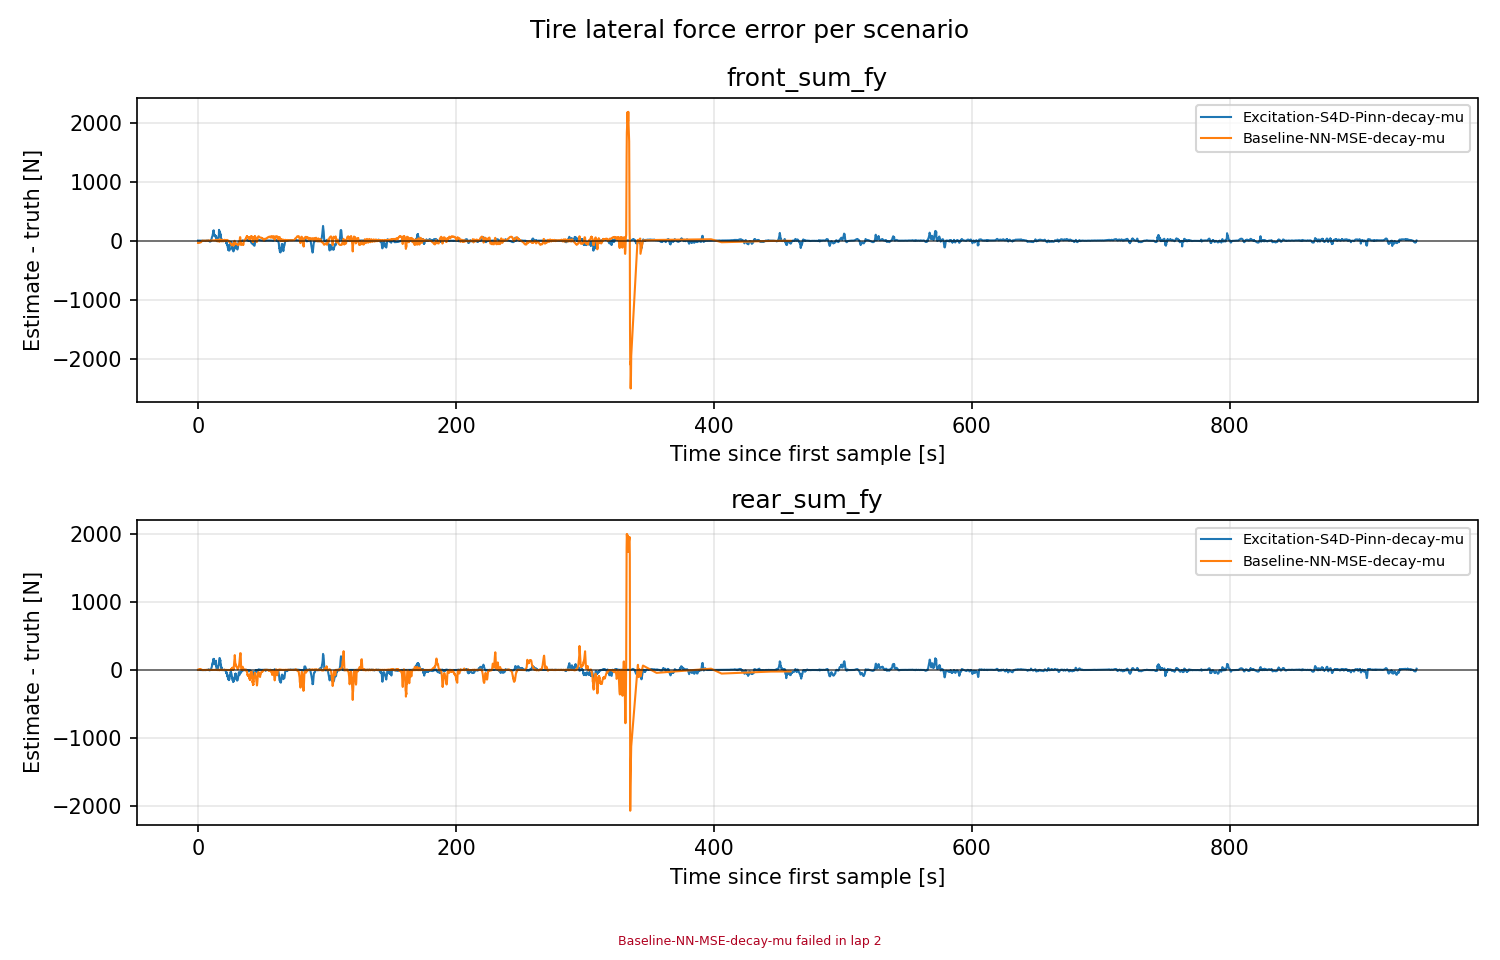

Data behind this chart, as committed beside it:
scenario, signal, t_s, error_est_minus_gt
Excitation-S4D-Pinn-decay-mu, front_sum_fy, 0.0, 0.7525
Excitation-S4D-Pinn-decay-mu, front_sum_fy, 0.165, 0.7253
Excitation-S4D-Pinn-decay-mu, front_sum_fy, 0.33, 0.6232
Excitation-S4D-Pinn-decay-mu, front_sum_fy, 0.495, 0.2845
Excitation-S4D-Pinn-decay-mu, front_sum_fy, 0.66, 0.4286
Excitation-S4D-Pinn-decay-mu, front_sum_fy, 0.825, 0.1754
Excitation-S4D-Pinn-decay-mu, front_sum_fy, 0.99, 0.05784
Excitation-S4D-Pinn-decay-mu, front_sum_fy, 1.155, 0.07134
Excitation-S4D-Pinn-decay-mu, front_sum_fy, 1.32, 0.00339
Excitation-S4D-Pinn-decay-mu, front_sum_fy, 1.485, -0.009791
Excitation-S4D-Pinn-decay-mu, front_sum_fy, 1.65, -0.01283
Excitation-S4D-Pinn-decay-mu, front_sum_fy, 1.815, 0.01817
Excitation-S4D-Pinn-decay-mu, front_sum_fy, 1.98, 0.02482
Excitation-S4D-Pinn-decay-mu, front_sum_fy, 2.145, -0.02226
Excitation-S4D-Pinn-decay-mu, front_sum_fy, 2.31, -0.0007346
Excitation-S4D-Pinn-decay-mu, front_sum_fy, 2.475, 3.0220862806757537e-05
Excitation-S4D-Pinn-decay-mu, front_sum_fy, 2.64, 0.02116
Excitation-S4D-Pinn-decay-mu, front_sum_fy, 2.805, 0.03748
Excitation-S4D-Pinn-decay-mu, front_sum_fy, 2.97, -0.005179
Excitation-S4D-Pinn-decay-mu, front_sum_fy, 3.135, 4.6095482326258264e-05
Excitation-S4D-Pinn-decay-mu, front_sum_fy, 3.3, -0.002178
Excitation-S4D-Pinn-decay-mu, front_sum_fy, 3.564, -0.07292
Excitation-S4D-Pinn-decay-mu, front_sum_fy, 3.729, 0.158
Excitation-S4D-Pinn-decay-mu, front_sum_fy, 3.894, 0.05983
Excitation-S4D-Pinn-decay-mu, front_sum_fy, 4.059, 0.0336
Excitation-S4D-Pinn-decay-mu, front_sum_fy, 4.224, 0.02824
Excitation-S4D-Pinn-decay-mu, front_sum_fy, 4.389, 0.01565
Excitation-S4D-Pinn-decay-mu, front_sum_fy, 4.554, -0.2574
Excitation-S4D-Pinn-decay-mu, front_sum_fy, 4.719, -0.3992
Excitation-S4D-Pinn-decay-mu, front_sum_fy, 4.884, 0.01401
Excitation-S4D-Pinn-decay-mu, front_sum_fy, 5.214, 0.2456
Excitation-S4D-Pinn-decay-mu, front_sum_fy, 5.379, -0.07251
Excitation-S4D-Pinn-decay-mu, front_sum_fy, 5.544, -1.285
Excitation-S4D-Pinn-decay-mu, front_sum_fy, 5.709, -4.676
Excitation-S4D-Pinn-decay-mu, front_sum_fy, 5.874, -6.205
Excitation-S4D-Pinn-decay-mu, front_sum_fy, 6.039, -4.426
Excitation-S4D-Pinn-decay-mu, front_sum_fy, 6.204, -1.65
Excitation-S4D-Pinn-decay-mu, front_sum_fy, 6.369, 0.6179
Excitation-S4D-Pinn-decay-mu, front_sum_fy, 6.534, 1.568
Excitation-S4D-Pinn-decay-mu, front_sum_fy, 6.699, 2.679
Excitation-S4D-Pinn-decay-mu, front_sum_fy, 6.864, 2.929
Excitation-S4D-Pinn-decay-mu, front_sum_fy, 7.029, 3.047
Excitation-S4D-Pinn-decay-mu, front_sum_fy, 7.194, 2.515
Excitation-S4D-Pinn-decay-mu, front_sum_fy, 7.458, 0.7922
Excitation-S4D-Pinn-decay-mu, front_sum_fy, 7.623, -0.2558
Excitation-S4D-Pinn-decay-mu, front_sum_fy, 7.788, 0.006193
Excitation-S4D-Pinn-decay-mu, front_sum_fy, 7.953, -0.01109
Excitation-S4D-Pinn-decay-mu, front_sum_fy, 8.085, 1.848
Excitation-S4D-Pinn-decay-mu, front_sum_fy, 8.118, 2.805
Excitation-S4D-Pinn-decay-mu, front_sum_fy, 8.184, 4.884
Excitation-S4D-Pinn-decay-mu, front_sum_fy, 8.283, 1.957
Excitation-S4D-Pinn-decay-mu, front_sum_fy, 8.349, 0.7502
Excitation-S4D-Pinn-decay-mu, front_sum_fy, 8.514, -6.021
Excitation-S4D-Pinn-decay-mu, front_sum_fy, 8.679, -7.147
Excitation-S4D-Pinn-decay-mu, front_sum_fy, 8.844, -9.896
Excitation-S4D-Pinn-decay-mu, front_sum_fy, 9.009, -15.29
Excitation-S4D-Pinn-decay-mu, front_sum_fy, 9.273, -17.28
Excitation-S4D-Pinn-decay-mu, front_sum_fy, 9.438, -13.87
Excitation-S4D-Pinn-decay-mu, front_sum_fy, 9.603, -13.92
Excitation-S4D-Pinn-decay-mu, front_sum_fy, 9.768, -12.13
... 18,432 more rows
